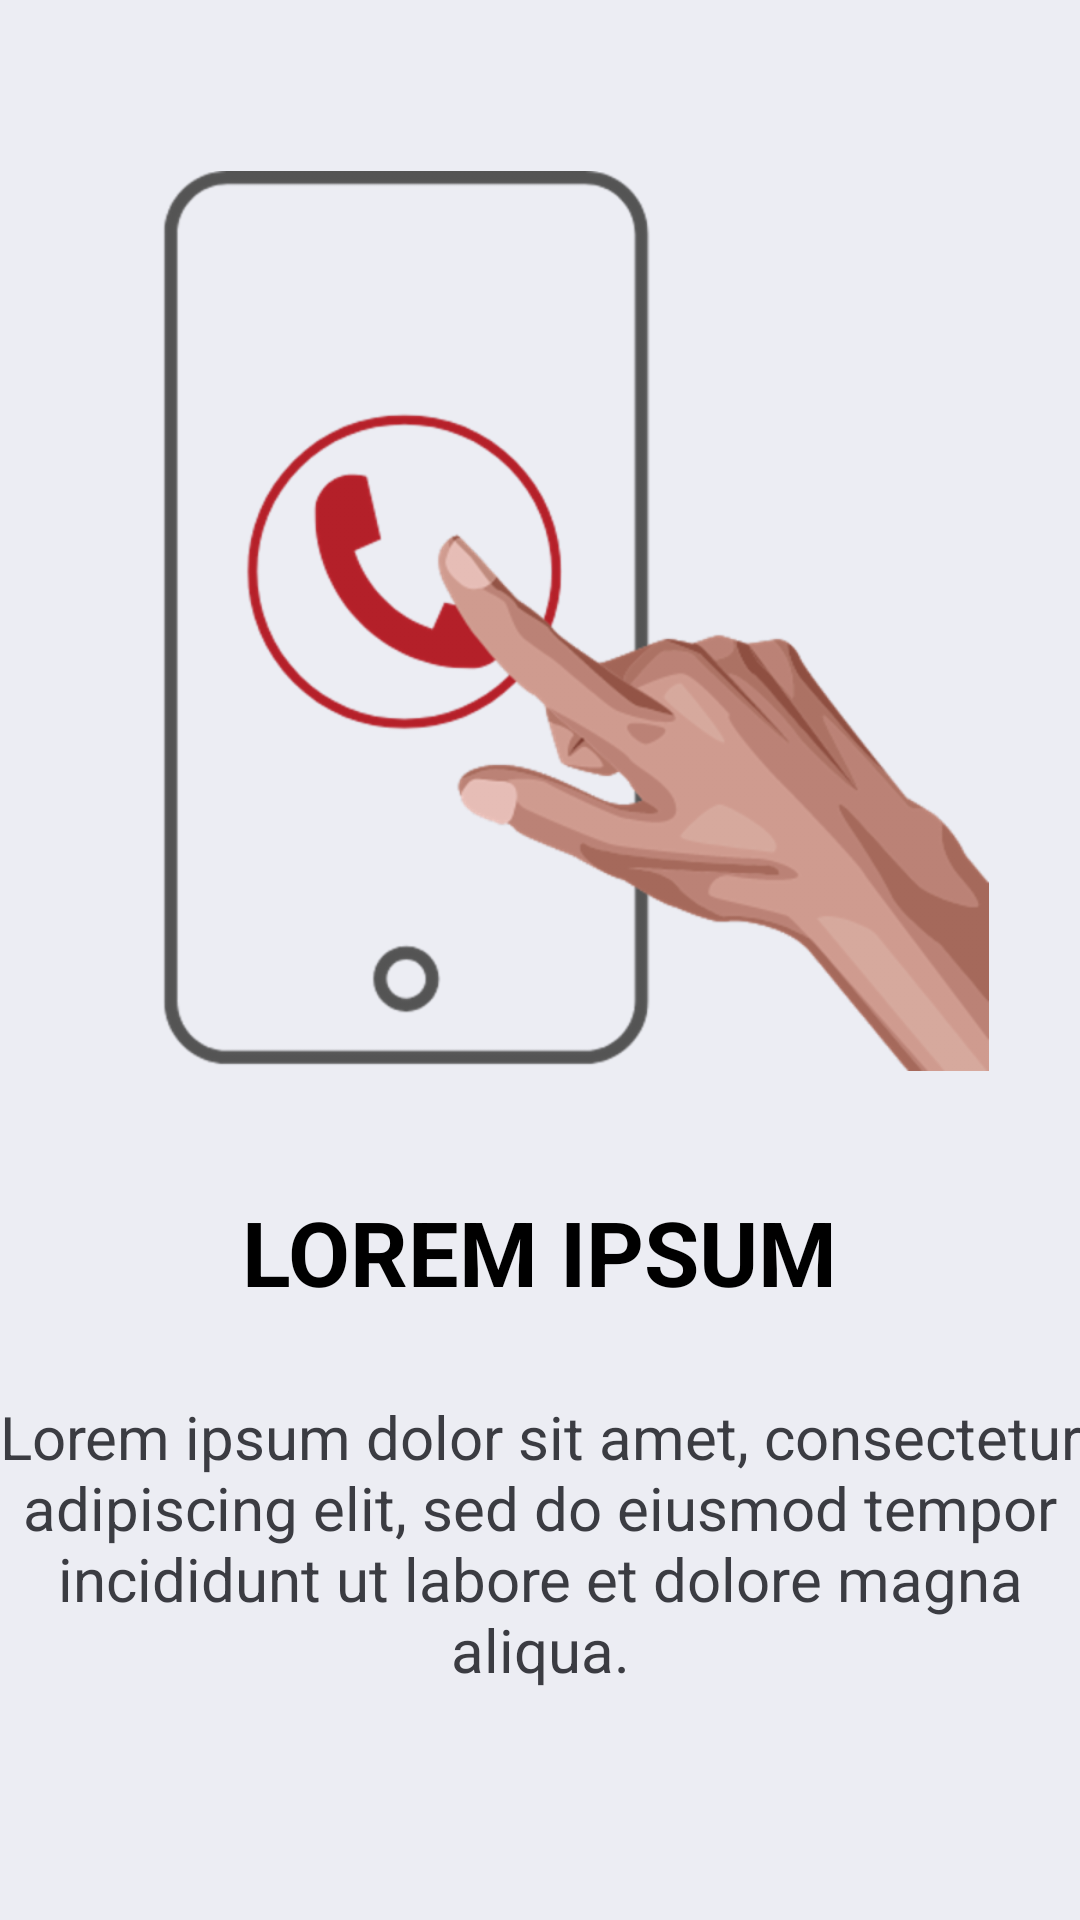

This screen was rendered from an Android layout file. Write that file and the resources it references.
<!-- AndroidManifest.xml: application theme Theme.SafePlaceApplication -->
<!-- res/layout/fragment_features__screen_2.xml -->
<?xml version="1.0" encoding="utf-8"?>
<androidx.constraintlayout.widget.ConstraintLayout xmlns:android="http://schemas.android.com/apk/res/android"
    xmlns:app="http://schemas.android.com/apk/res-auto"
    xmlns:tools="http://schemas.android.com/tools"
    android:layout_width="match_parent"
    android:layout_height="match_parent"
    android:background="@color/safeplace_bgcolor"
    tools:context=".onboarding.screens.Features_Screen_2">

    <TextView
        android:id="@+id/textView4"
        android:layout_width="wrap_content"
        android:layout_height="wrap_content"
        android:layout_marginTop="32dp"
        android:text="LOREM IPSUM"
        android:textColor="@color/safeplace_darkfont"
        android:textSize="30dp"
        android:textStyle="bold"
        app:layout_constraintEnd_toEndOf="@+id/img_feat2"
        app:layout_constraintHorizontal_bias="0.504"
        app:layout_constraintStart_toStartOf="@+id/img_feat2"
        app:layout_constraintTop_toBottomOf="@+id/img_feat2" />

    <TextView
        android:id="@+id/textView5"
        android:layout_width="380dp"
        android:layout_height="97dp"
        android:layout_marginTop="28dp"
        android:gravity="center_horizontal"
        android:text="@string/lerum_ipsum"
        android:textColor="@color/safeplace_lightfont"
        android:textSize="20dp"
        app:layout_constraintEnd_toEndOf="@+id/textView4"
        app:layout_constraintHorizontal_bias="0.502"
        app:layout_constraintStart_toStartOf="@+id/textView4"
        app:layout_constraintTop_toBottomOf="@+id/textView4" />

    <ImageView
        android:id="@+id/img_feat2"
        android:layout_width="300dp"
        android:layout_height="316dp"
        android:src="@drawable/features_2"
        app:layout_constraintBottom_toBottomOf="parent"
        app:layout_constraintEnd_toEndOf="parent"
        app:layout_constraintHorizontal_bias="0.495"
        app:layout_constraintStart_toStartOf="parent"
        app:layout_constraintTop_toTopOf="parent"
        app:layout_constraintVertical_bias="0.151" />


</androidx.constraintlayout.widget.ConstraintLayout>
<!-- resources referenced by this layout -->
<resources>
  <color name="safeplace_bgcolor">#ECEDF3</color>
  <color name="safeplace_darkfont">#000000</color>
  <color name="safeplace_lightfont">#3B3C42</color>
  <!-- drawable features_2: png bitmap (drawable-hdpi, 46429 bytes) -->
  <string name="lerum_ipsum">Lorem ipsum dolor sit amet, consectetur adipiscing elit, sed do eiusmod tempor incididunt ut labore et dolore magna aliqua.</string>
  <style name="Theme.SafePlaceApplication" parent="Theme.MaterialComponents.DayNight.NoActionBar">
          
          <item name="colorPrimary">@color/safeplace_green</item>
          <item name="colorPrimaryVariant">@color/safeplace_btngreen</item>
          <item name="colorOnPrimary">@color/safeplace_btngreen</item>
  
          <item name="android:statusBarColor" tools:targetApi="lollipop">@color/safeplace_bgcolor</item>
  
      </style>
  <color name="safeplace_green">#007300</color>
  <color name="safeplace_btngreen">#00A651</color>
</resources>
